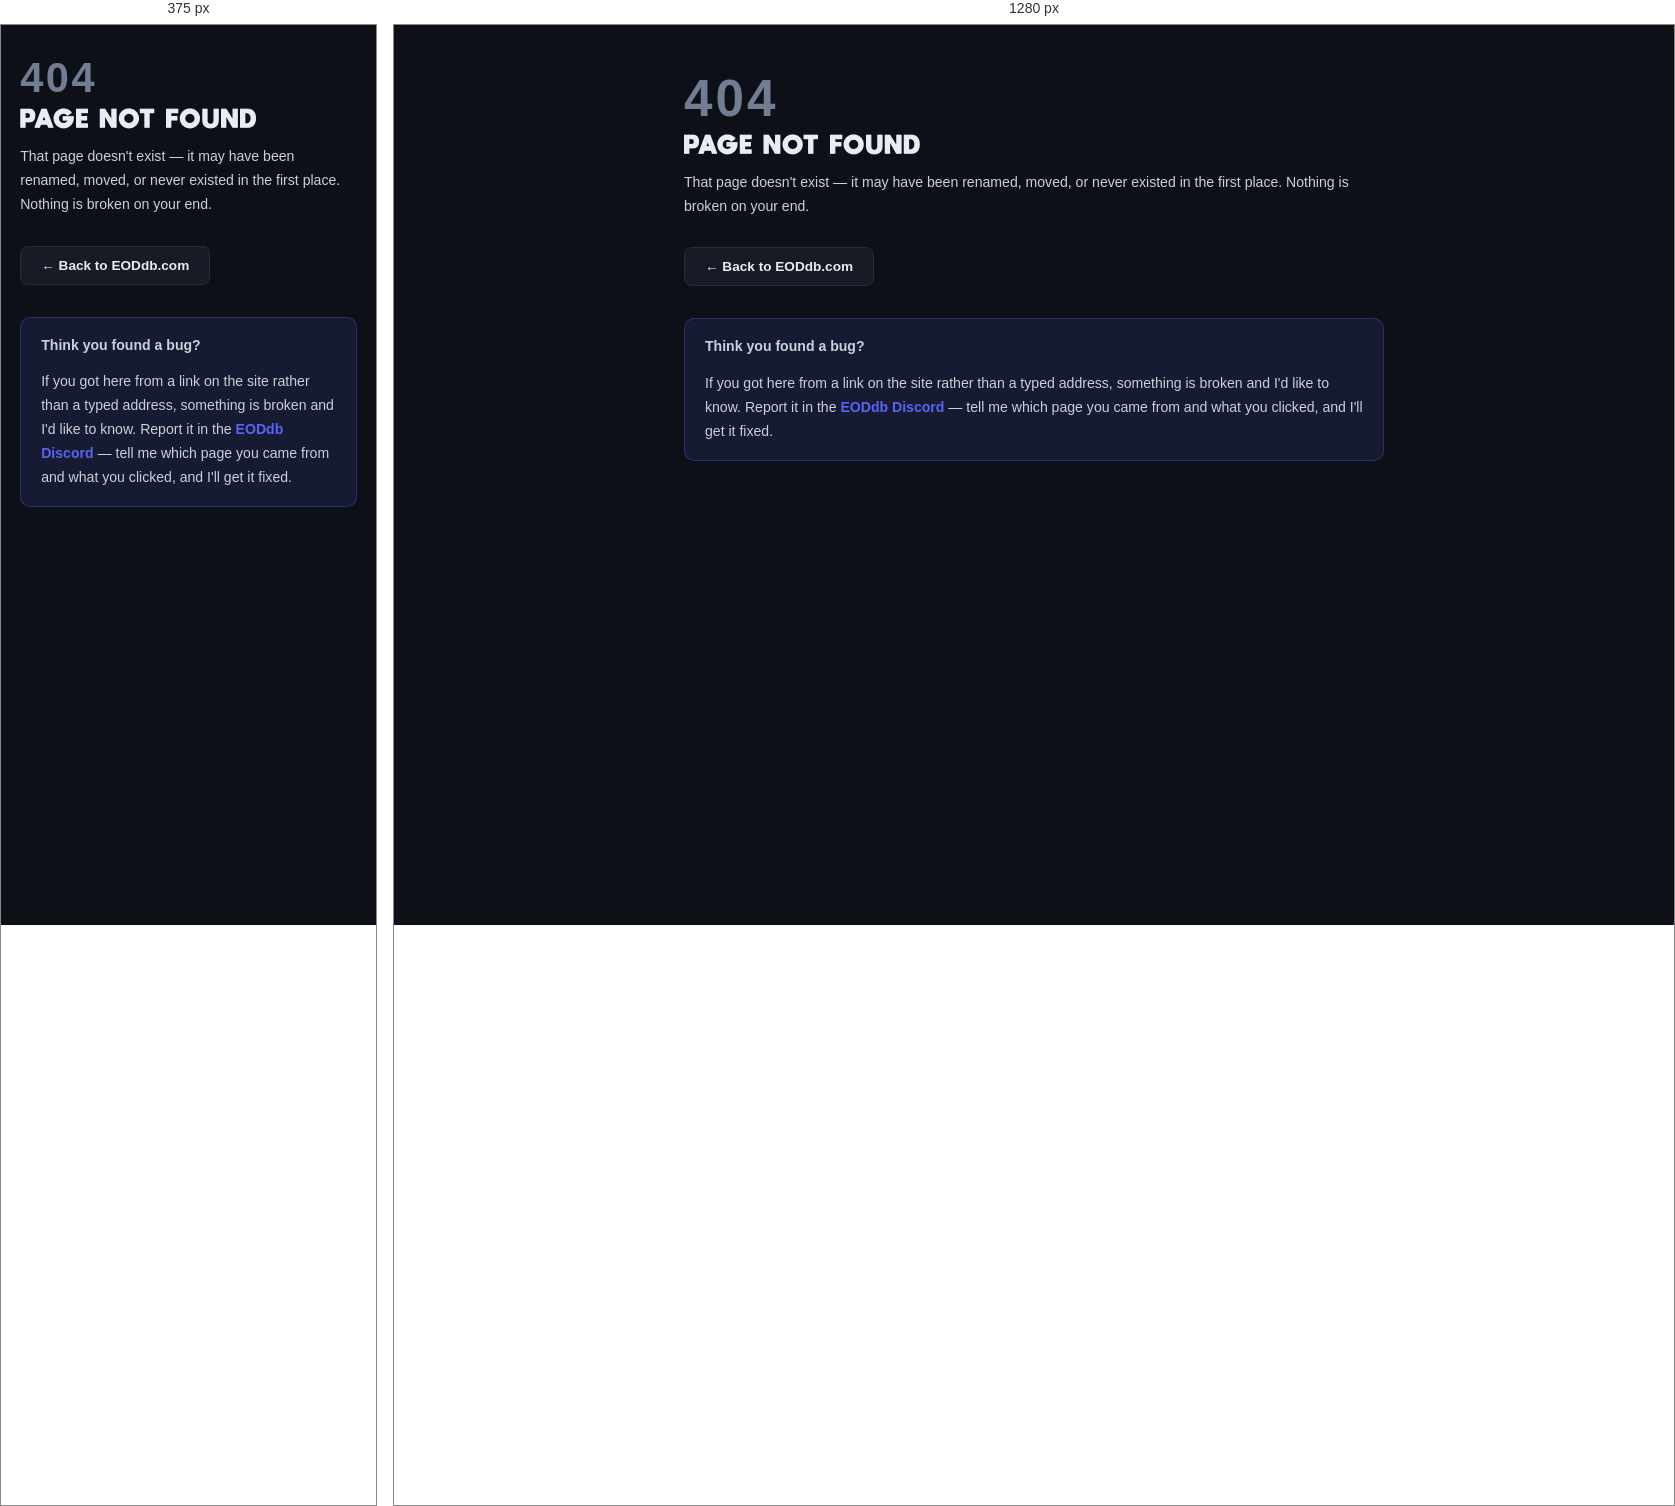
Rendered at 375 px and 1280 px, left to right.

<!-- file: nosuchpage.html -->
<!DOCTYPE html>
<html lang="en">
<head>
<meta charset="utf-8">
<meta name="viewport" content="width=device-width, initial-scale=1">
<link rel="icon" href="/favicon.ico" sizes="32x32">
<link rel="icon" href="/favicon.svg" type="image/svg+xml">
<link rel="apple-touch-icon" href="/apple-touch-icon.png">
<script async src="https://www.googletagmanager.com/gtag/js?id=G-JXBZ3W4RBF"></script>
<script>window.dataLayer=window.dataLayer||[];function gtag(){dataLayer.push(arguments);}gtag('js',new Date());gtag('config','G-JXBZ3W4RBF');</script>
<title>Page Not Found — EODdb.com</title>
<meta name="description" content="That page doesn't exist on EODdb.com. Jump back to the Honkai: Nexus Anima, Path of Exile 2, or Honkai: Star Rail databases.">
<meta property="og:image" content="https://eoddb.com/og/eoddb.png?v=98308c18">
<meta property="og:image:width" content="1200">
<meta property="og:image:height" content="630">
<meta name="twitter:card" content="summary_large_image">
<meta name="robots" content="noindex, follow">
<link rel="stylesheet" href="/eoddb_fonts.css">
<link rel="stylesheet" href="/eoddb_motion.css">
<style>
  :root {
    --bg: #0d1117;
    --surface: #161b25;
    --surface-hover: #1c2233;
    --border: #252d3d;
    --text: #c9d1d9;
    --text-muted: #6e7a8a;
    --header-text: #e6edf3;
    --accent1: #717D92;
    --discord: #5865F2;
    --discord-dim: rgba(88,101,242,0.12);
  }

  * { margin: 0; padding: 0; box-sizing: border-box; -webkit-text-size-adjust: 100%; text-size-adjust: 100%; }

  body {
    background: var(--bg);
    color: var(--text);
    font-family: -apple-system, BlinkMacSystemFont, "Segoe UI", Helvetica, Arial, sans-serif;
    padding: 3rem 1.5rem 2rem;
    min-height: 100vh;
  }

  .content { max-width: 700px; margin: 0 auto; }

  .code {
    font-size: 3.2rem;
    font-weight: 700;
    line-height: 1;
    letter-spacing: 0.06em;
    color: var(--accent1);
    font-variant-numeric: tabular-nums;
  }

  h1 {
    font-size: 1.2rem;
    font-weight: 700;
    letter-spacing: 0.08em;
    text-transform: uppercase;
    color: var(--header-text);
    margin: 0.6rem 0 1rem;
  }

  p {
    font-size: 0.88rem;
    line-height: 1.7;
    color: var(--text);
    margin-bottom: 0.8rem;
  }

  a { color: var(--accent1); text-decoration: none; }
  a:hover { text-decoration: underline; }

  .home-btn {
    display: inline-block;
    margin-top: 1rem;
    padding: 11px 20px;
    background: var(--surface);
    border: 1px solid var(--border);
    border-radius: 8px;
    font-size: 0.85rem;
    font-weight: 600;
    color: var(--header-text);
    transition: border-color 0.2s, background 0.2s;
  }

  .home-btn:hover {
    border-color: var(--accent1);
    background: var(--surface-hover);
    text-decoration: none;
  }

  .bug-box {
    background: var(--discord-dim);
    border: 1px solid rgba(88,101,242,0.3);
    border-radius: 10px;
    padding: 16px 20px;
    margin-top: 2rem;
  }

  .bug-box p:last-child { margin-bottom: 0; }

  .bug-box a { color: var(--discord); font-weight: 600; }

  @media (max-width: 480px) {
    .code { font-size: 2.6rem; }
    body { padding: 2rem 1.2rem 1.5rem; }
  }
</style>
</head>
<body>
<script src="/eoddb_footer.js" defer></script>

<div class="content">
  <div class="code">404</div>
  <h1>Page Not Found</h1>

  <p>That page doesn't exist &mdash; it may have been renamed, moved, or never existed in the first place. Nothing is broken on your end.</p>

  <a class="home-btn" href="/">&larr; Back to EODdb.com</a>

  <div class="bug-box">
    <p><strong>Think you found a bug?</strong></p>
    <p>If you got here from a link on the site rather than a typed address, something is broken and I'd like to know. Report it in the
      <a href="https://discord.gg/9trXVCZh7N" target="_blank" rel="noopener">EODdb Discord</a>
      &mdash; tell me which page you came from and what you clicked, and I'll get it fixed.</p>
  </div>
</div>

</body>
</html>